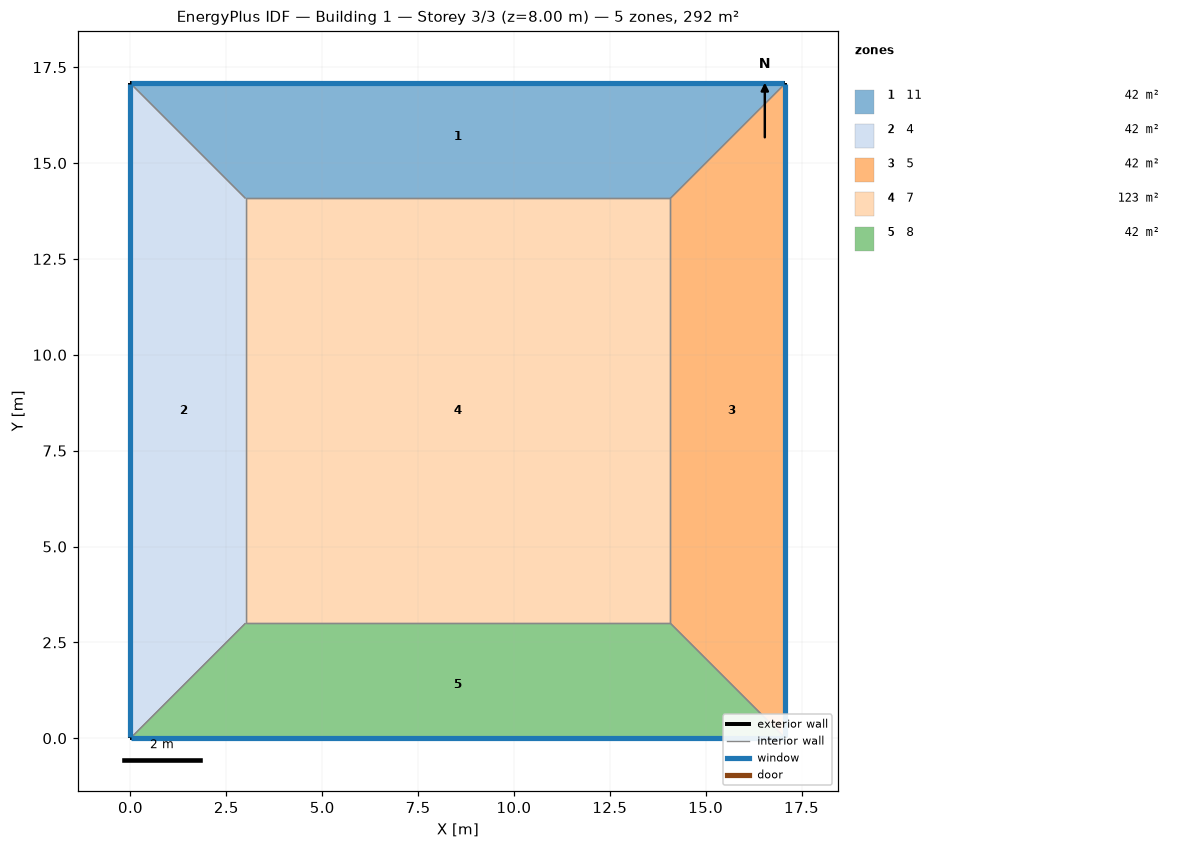
=== STOREY PLAN SPEC (per zone: floor XY polygon, exterior-wall plan segments, windows/doors) ===
zone 1: 11  (42.2 m²)
  floor: (0.00, 17.08) (17.08, 17.08) (14.08, 14.08) (3.00, 14.08)
  exterior wall: (17.08, 17.08) – (0.00, 17.08)  [17.1 m]
    window: (17.05, 17.08) – (0.03, 17.08)  [12.3 m²]
  interior walls: 3
zone 2: 4  (42.2 m²)
  floor: (0.00, 0.00) (0.00, 17.08) (3.00, 14.08) (3.00, 3.00)
  exterior wall: (0.00, 17.08) – (0.00, 0.00)  [17.1 m]
    window: (0.00, 17.05) – (0.00, 0.03)  [12.3 m²]
  interior walls: 3
zone 3: 5  (42.2 m²)
  floor: (17.08, 17.08) (17.08, 0.00) (14.08, 3.00) (14.08, 14.08)
  exterior wall: (17.08, 0.00) – (17.08, 17.08)  [17.1 m]
    window: (17.08, 0.03) – (17.08, 17.05)  [12.3 m²]
  interior walls: 3
zone 4: 7  (122.7 m²)
  floor: (3.00, 3.00) (3.00, 14.08) (14.08, 14.08) (14.08, 3.00)
  interior walls: 4
zone 5: 8  (42.2 m²)
  floor: (17.08, 0.00) (0.00, 0.00) (3.00, 3.00) (14.08, 3.00)
  exterior wall: (0.00, 0.00) – (17.08, 0.00)  [17.1 m]
    window: (0.03, 0.00) – (17.05, 0.00)  [12.3 m²]
  interior walls: 3

=== DERIVED (storey summary) ===
Building: Building 1
Storey: 3 of 3  (floor level z = 8.00 m)
Storey gross floor area: 291.7 m²
Zones on this storey: 5
  - 11: floor 42.2 m²; exterior wall 17.1 m (68.3 m²); 1 window(s) 12.3 m²; WWR 18.0%
  - 4: floor 42.2 m²; exterior wall 17.1 m (68.3 m²); 1 window(s) 12.3 m²; WWR 18.0%
  - 5: floor 42.2 m²; exterior wall 17.1 m (68.3 m²); 1 window(s) 12.3 m²; WWR 18.0%
  - 7: floor 122.7 m²
  - 8: floor 42.2 m²; exterior wall 17.1 m (68.3 m²); 1 window(s) 12.3 m²; WWR 18.0%
Zone adjacency (shared interzone walls):
  - 11 ↔ 4
  - 11 ↔ 5
  - 11 ↔ 7
  - 4 ↔ 7
  - 4 ↔ 8
  - 5 ↔ 7
  - 5 ↔ 8
  - 7 ↔ 8